Image classification data set "Dataset" (Mcruz-G/My-Scrap-Model on GitHub). Class labels (5): cizalla, mixto, rebaba, solid scrap, vacio.

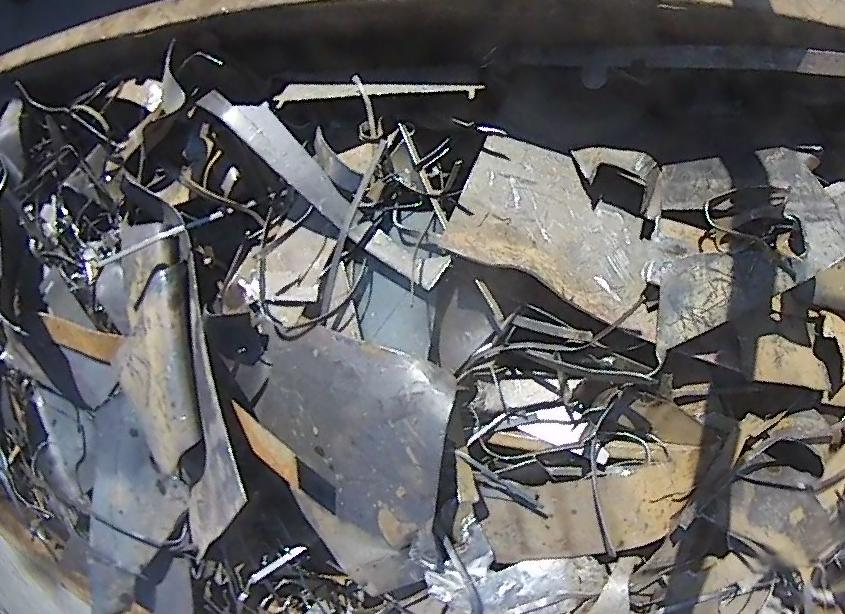
Label: cizalla

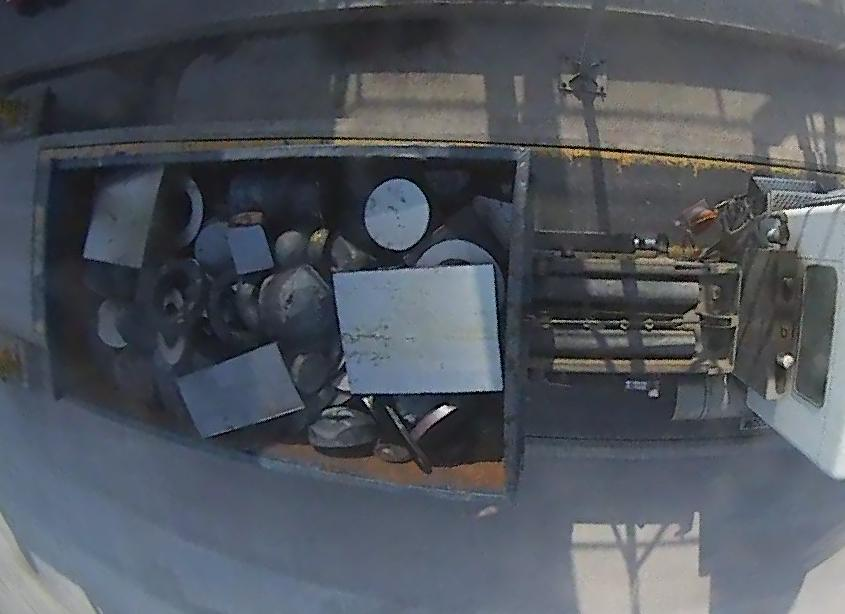
Label: solid scrap

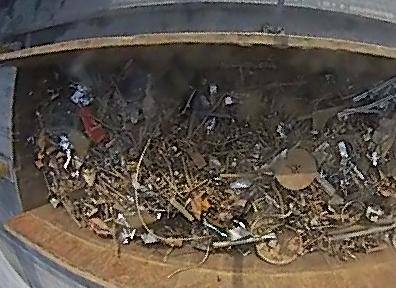
Label: mixto

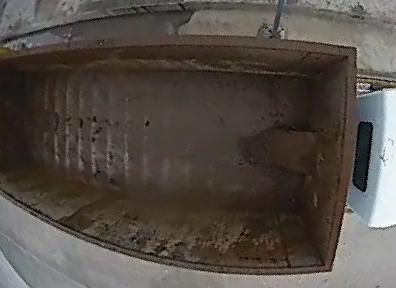
Label: vacio

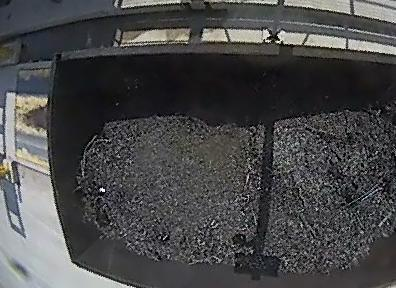
Label: rebaba

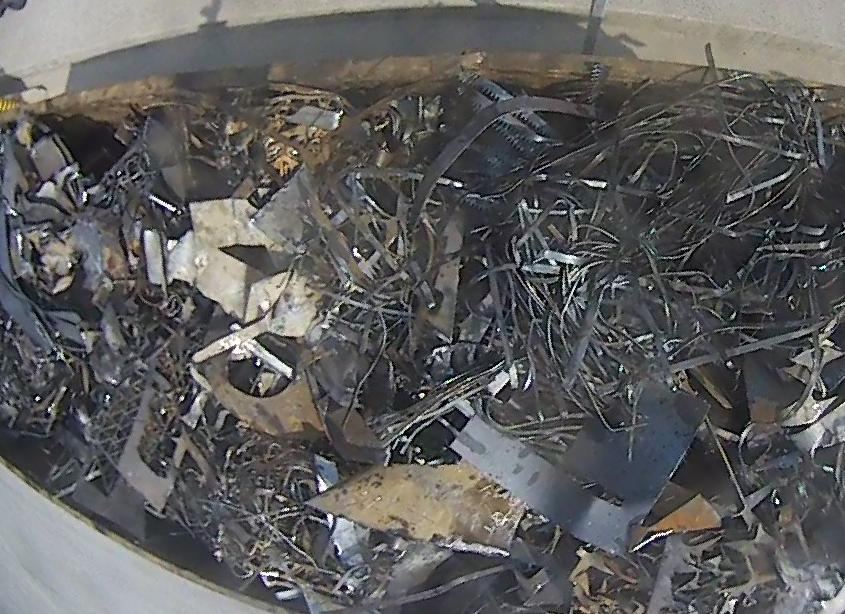
Label: cizalla
